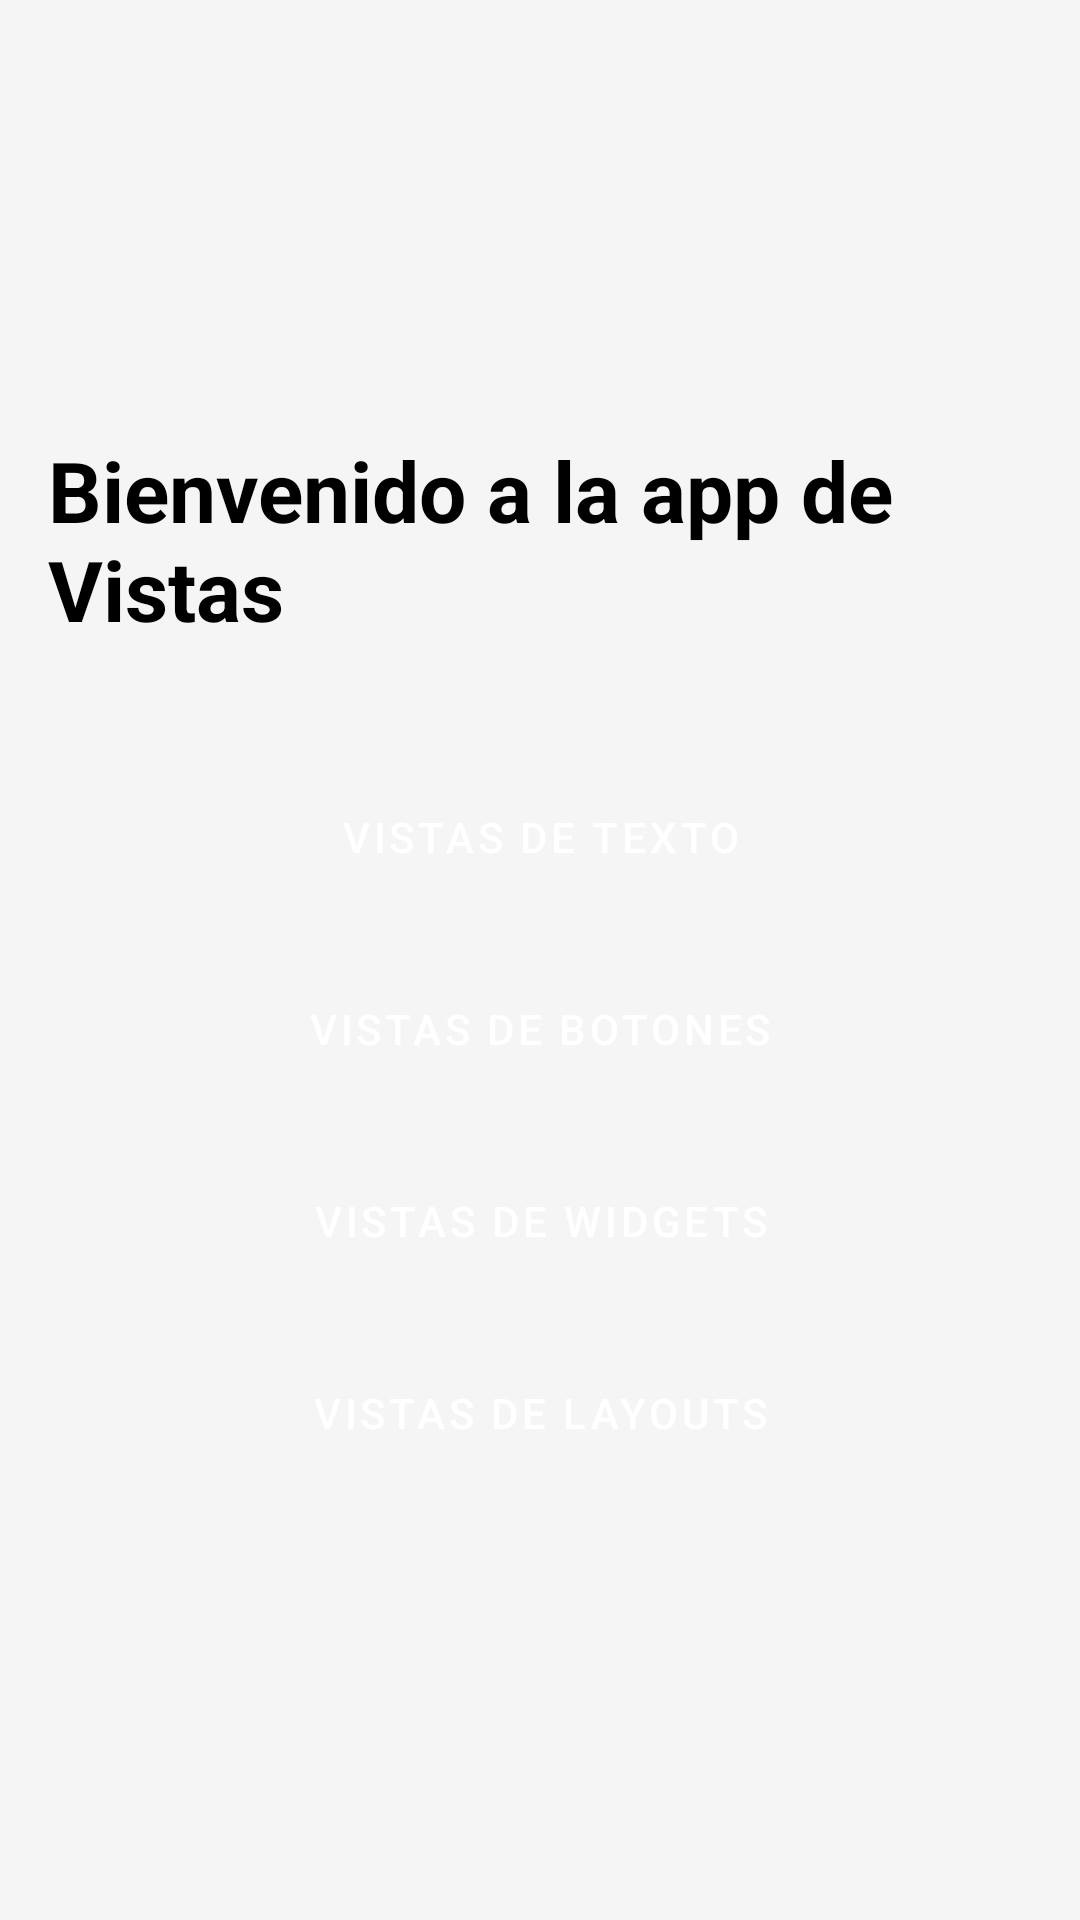

Reconstruct the res/layout file that produces this screen, plus the resources it refers to.
<!-- AndroidManifest.xml: application theme Theme.Android_Activity_P2A -->
<!-- res/layout/activity_main.xml -->
<?xml version="1.0" encoding="utf-8"?>
<LinearLayout xmlns:android="http://schemas.android.com/apk/res/android"
    xmlns:tools="http://schemas.android.com/tools"
    android:layout_width="match_parent"
    android:layout_height="match_parent"
    android:gravity="center"
    android:orientation="vertical"
    android:padding="16dp"
    tools:context=".MainActivity">

    <TextView
        android:layout_width="wrap_content"
        android:layout_height="wrap_content"
        android:layout_marginBottom="40dp"
        android:text="Bienvenido a la app de Vistas"
        android:textSize="28sp"
        android:textStyle="bold"
        android:textColor="@color/black" />

    <Button
        android:id="@+id/btnText"
        android:layout_width="match_parent"
        android:layout_height="wrap_content"
        android:layout_marginBottom="16dp"
        android:text="Vistas de Texto" />

    <Button
        android:id="@+id/btnButtons"
        android:layout_width="match_parent"
        android:layout_height="wrap_content"
        android:layout_marginBottom="16dp"
        android:text="Vistas de Botones" />

    <Button
        android:id="@+id/btnWidgets"
        android:layout_width="match_parent"
        android:layout_height="wrap_content"
        android:layout_marginBottom="16dp"
        android:text="Vistas de Widgets" />

    <Button
        android:id="@+id/btnLayouts"
        android:layout_width="match_parent"
        android:layout_height="wrap_content"
        android:text="Vistas de Layouts" />
</LinearLayout>
<!-- resources referenced by this layout -->
<resources>
  <color name="black">#FF000000</color>
  <style name="Theme.Android_Activity_P2A" parent="Theme.MaterialComponents.Light.NoActionBar">
          
          <item name="colorPrimary">@color/primary_color</item>
          <item name="colorPrimaryVariant">@color/primary_dark_color</item>
          <item name="colorOnPrimary">@color/white</item>
          
          <item name="colorSecondary">@color/accent_color</item>
          <item name="colorSecondaryVariant">@color/teal_700</item>
          <item name="colorOnSecondary">@color/black</item>
          
          <item name="android:statusBarColor">?attr/colorPrimaryVariant</item>
          
          <item name="android:colorBackground">@color/background_color</item>
          <item name="android:textColor">@color/text_color</item>
          <item name="buttonStyle">@style/AppButton</item>
          <item name="android:windowBackground">@color/background_color</item>
      </style>
  <color name="primary_color">#673AB7</color>
  <color name="primary_dark_color">#512DA8</color>
  <color name="white">#FFFFFFFF</color>
  <color name="accent_color">#FF4081</color>
  <color name="teal_700">#FF018786</color>
  <color name="background_color">#F5F5F5</color>
  <color name="text_color">#333333</color>
  <style name="AppButton" parent="Widget.MaterialComponents.Button">
          <item name="android:textColor">@color/white</item>
          <item name="backgroundTint">@color/primary_color</item>
          <item name="cornerRadius">8dp</item>
          <item name="android:padding">12dp</item>
      </style>
</resources>
